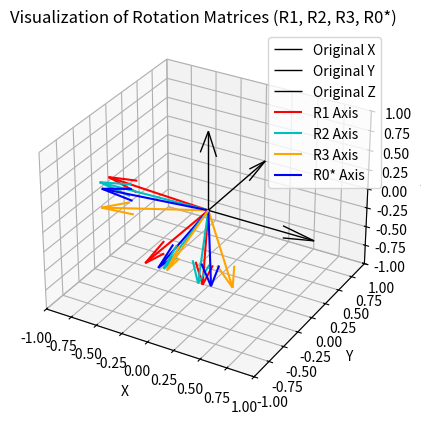

The script that saved this image:
"""
study mateiral recommendation:
    2016 ICRA SLAM tutorial 
[redacted]
"""

import numpy as np

import matplotlib.pyplot as plt
from mpl_toolkits.mplot3d import Axes3D

def create_rotation_matrix(roll, pitch, yaw, rotmatname="R"):

    #
    # change this values for various experiements 
    init_bias_roll = np.deg2rad(180)
    init_bias_pitch = np.deg2rad(90)
    init_bias_yaw = np.deg2rad(10)
    #

    roll += init_bias_roll
    pitch += init_bias_pitch
    yaw += init_bias_yaw

    R_x = np.array([[1, 0, 0],
                    [0, np.cos(roll), -np.sin(roll)],
                    [0, np.sin(roll), np.cos(roll)]])
    
    R_y = np.array([[np.cos(pitch), 0, np.sin(pitch)],
                    [0, 1, 0],
                    [-np.sin(pitch), 0, np.cos(pitch)]])
    
    R_z = np.array([[np.cos(yaw), -np.sin(yaw), 0],
                    [np.sin(yaw), np.cos(yaw), 0], 
                    [0, 0, 1]])
    
    R = np.dot(R_z, np.dot(R_y, R_x))

    print(f"{rotmatname}: \n {R}")

    return R

# Generate samples R1, R2, R3
roll1, pitch1, yaw1 = np.deg2rad(12.0), np.deg2rad(3.0), np.deg2rad(1.5)
roll2, pitch2, yaw2 = np.deg2rad(-1.0), np.deg2rad(5.5), np.deg2rad(-2.0)
roll3, pitch3, yaw3 = np.deg2rad(3.5), np.deg2rad(-12.5), np.deg2rad(4.0)

R1 = create_rotation_matrix(roll1, pitch1, yaw1, "R1")
R2 = create_rotation_matrix(roll2, pitch2, yaw2, "R2")
R3 = create_rotation_matrix(roll3, pitch3, yaw3, "R3")


# Initial solution
R0 = np.eye(3)
# R0 = R1.copy()

# rotation matrix to tangent space
def log_map(dR):
    # see https://en.wikipedia.org/wiki/Axis%E2%80%93angle_representation#Log_map_from_SO(3)_to_%F0%9D%94%B0%F0%9D%94%AC(3)
    angleaxis = np.arccos((np.trace(dR) - 1) / 2)
    if np.sin(angleaxis) == 0:
        return np.zeros((3, 3))

    k = (angleaxis / (2 * np.sin(angleaxis)))
    return k * (dR - dR.T)

def unskew(skew_mat):
    assert skew_mat.shape == (3, 3), "Input must be a 3x3 matrix"
    x = skew_mat[2, 1]
    y = skew_mat[0, 2]
    z = skew_mat[1, 0]
    return np.array([x, y, z])

# tangent space to rotation matrix
def exp_map(omega):
    theta = np.linalg.norm(omega)
    if theta < 1e-10:
        return np.eye(3)
    omega_hat = omega / theta
    omega_cross = np.array([[0, -omega_hat[2], omega_hat[1]],
                            [omega_hat[2], 0, -omega_hat[0]],
                            [-omega_hat[1], omega_hat[0], 0]])
    return np.eye(3) + np.sin(theta) * omega_cross + (1 - np.cos(theta)) * np.dot(omega_cross, omega_cross)

print(" ")

# Iterative Gauss-Newton opt
max_iters = 300
tolerance = 1e-6

for i in range(max_iters):
    H = np.zeros((3, 3))
    b = np.zeros(3)
    
    for R_i in [R1, R2, R3]:
        e_i = unskew(log_map(np.dot(R0.T, R_i)))  # residual
        J_i = -1*np.eye(3)  # approx. to -I
        """
        Derivation (why -I)

        let 
            R0_adjusted = R0 @ Exp(theta) 

        then, 
            error = unskew(log_map(dR)),
            where dR = R_measured - R_modeled 
                     = R1 - R0_adjusted # same for R2, R3, ...
                     = R0_adjusted.T @ R1 
                     = (R0@Exp(theta)).T @ R1
                     = (R0@(I + skew(theta))).T @ R1
                    
        we can summarize log_map as 
            = k * (dR - dR.T) # k is some constant (not a symbol)
            = k * ( (R0@(I + skew(theta))).T @ R1) - ((R0@(I + skew(theta))).T @ R1).T )
            = k * ( (R0@(I + skew(theta))).T @ R1 - R1.T@(R0@(I + skew(theta))) )
            = k * ( ((I + skew(theta)).T@R0.T@R1) - R1.T@R0@(1 + skew(theta)) )
            we use (I + skew(theta)).T = (I - skew(theta))
            then
            = k * ( ((I - skew(theta))@R0.T@R1) - R1.T@R0@(1 + skew(theta)) )
            = k * ( -1*(R0.T@R1 + R1.T@R0)@skew(theta) + c ) # c is some constant 
            we can assume c ~ 0, and R0.T@R1 = dR ~ I, 
            also, angleaxis = np.arccos((np.trace(dR) - 1) / 2) ~ 0, 
            and k = (angleaxis / (2 * np.sin(angleaxis))) ~ 1/2 
            thus, 
            = 1/2 * (-1*(1 + 1)@skew(theta) + 0) 
            = -skew(theta)

        so unskew it, 
            = -1 * theta 
            
        get derivate of (-1*theta) w.r.t theta is 
            = -I
        """

        H += J_i.T @ J_i 
        b += J_i.T @ e_i 
    
    # solve the normal equation H * dtheta = -b 
    dtheta = np.linalg.solve(H, -b)
    
    print(f"iter {i}: dtheta: {dtheta}")
    if np.linalg.norm(dtheta) < tolerance:
        print(f"The solution converged. terminate the GN opt at iteration {i}\n")
        break
    
    # update R0 
    R0 = R0 @ exp_map(dtheta)

    # check SO(3)ness: make det = 1
    U, _, Vt = np.linalg.svd(R0)
    R0 = np.dot(U, Vt)
    if np.linalg.det(R0) < 0:
        U[:, -1] *= -1
        R0 = np.dot(U, Vt)

R0_star = R0

print("The optimized averaged rotation R0*:")
print(R0_star)


#
# Visualize the reults
# 
def plot_rotation(R, color, label, ax):
    origin = np.zeros(3)
    for i in range(3):
        vec = R[:, i]
        ax.quiver(origin[0], origin[1], origin[2], vec[0], vec[1], vec[2], 
                  color=color[i], length=1.0, normalize=True, label=f"{label} Axis" if i == 0 else "")

fig = plt.figure()
ax = fig.add_subplot(111, projection='3d')

# frame axis with black color
ax.quiver(0, 0, 0, 1, 0, 0, color='k', linewidth=1, label='Original X')
ax.quiver(0, 0, 0, 0, 1, 0, color='k', linewidth=1, label='Original Y')
ax.quiver(0, 0, 0, 0, 0, 1, color='k', linewidth=1, label='Original Z')

# R1, R2, R3, R0_star 
plot_rotation(R1, ['r', 'r', 'r'], 'R1', ax)
plot_rotation(R2, ['c', 'c', 'c'], 'R2', ax)
plot_rotation(R3, ['orange', 'orange', 'orange'], 'R3', ax)
plot_rotation(R0_star, ['blue', 'blue', 'blue'], 'R0*', ax)

ax.set_xlim([-1, 1])
ax.set_ylim([-1, 1])
ax.set_zlim([-1, 1])
ax.set_xlabel('X')
ax.set_ylabel('Y')
ax.set_zlabel('Z')
ax.set_title('Visualization of Rotation Matrices (R1, R2, R3, R0*)')
ax.legend()

plt.show()
